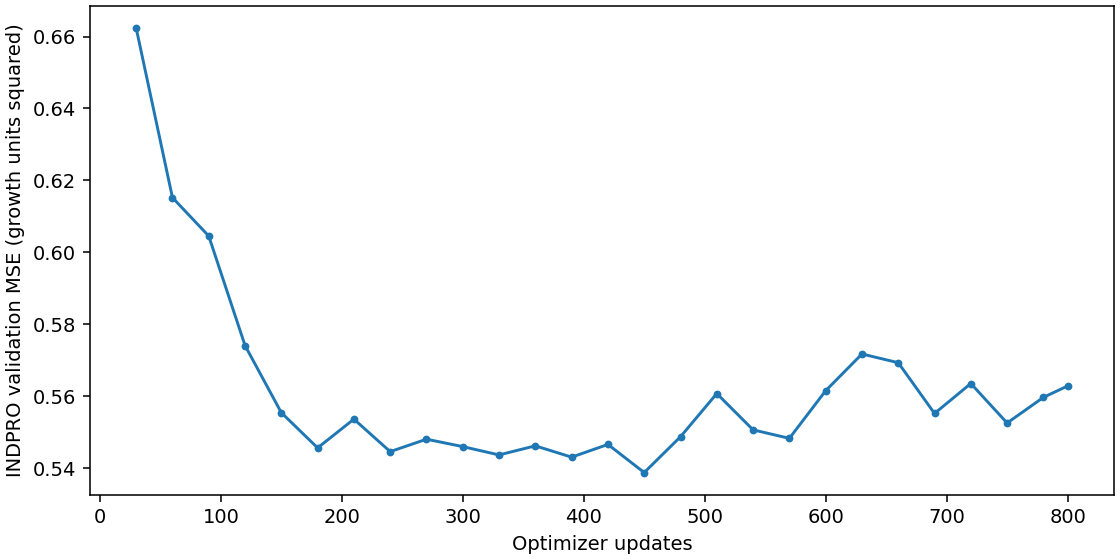

Data behind this chart, as committed beside it:
update, mse_standardized, mae_standardized, mse_growth_units, mae_growth_units
30, 1.091, 0.707, 0.6624, 0.5509
60, 1.013, 0.6817, 0.6152, 0.5312
90, 0.9957, 0.6756, 0.6045, 0.5264
120, 0.9455, 0.6516, 0.5741, 0.5077
150, 0.9148, 0.6374, 0.5554, 0.4966
180, 0.8987, 0.6319, 0.5456, 0.4924
210, 0.9118, 0.6373, 0.5536, 0.4966
240, 0.897, 0.6295, 0.5446, 0.4905
270, 0.9027, 0.6306, 0.5481, 0.4914
300, 0.8993, 0.6281, 0.546, 0.4894
330, 0.8955, 0.6263, 0.5437, 0.488
360, 0.8996, 0.6311, 0.5462, 0.4917
390, 0.8944, 0.6304, 0.5431, 0.4912
420, 0.9003, 0.6328, 0.5466, 0.4931
450, 0.8874, 0.6264, 0.5388, 0.4881
480, 0.9038, 0.6356, 0.5487, 0.4953
510, 0.9236, 0.6465, 0.5607, 0.5038
540, 0.9069, 0.6369, 0.5507, 0.4963
570, 0.903, 0.6358, 0.5483, 0.4955
600, 0.9249, 0.6443, 0.5615, 0.5021
630, 0.9417, 0.6518, 0.5717, 0.5079
660, 0.9377, 0.648, 0.5693, 0.5049
690, 0.9144, 0.6396, 0.5552, 0.4984
720, 0.9282, 0.6483, 0.5635, 0.5052
750, 0.9101, 0.6374, 0.5526, 0.4966
780, 0.9218, 0.6409, 0.5597, 0.4994
800, 0.927, 0.644, 0.5629, 0.5018
